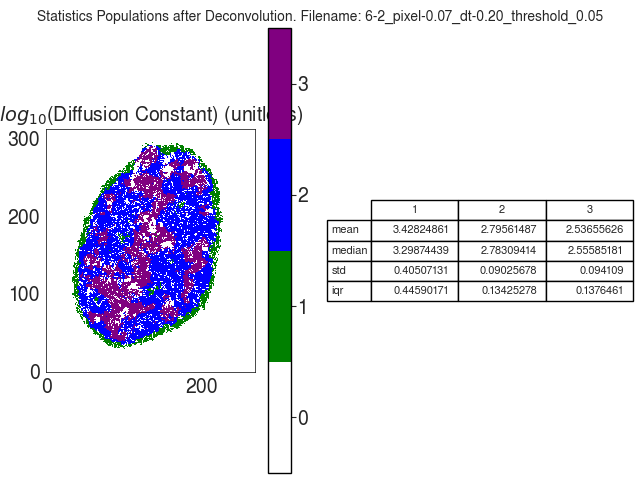

Values plotted in this chart, from the file beside it:
D_norm
, 1, 2, 3
mean, 3.428, 2.796, 2.537
median, 3.299, 2.783, 2.556
std, 0.4051, 0.09026, 0.09411
iqr, 0.4459, 0.1343, 0.1376
